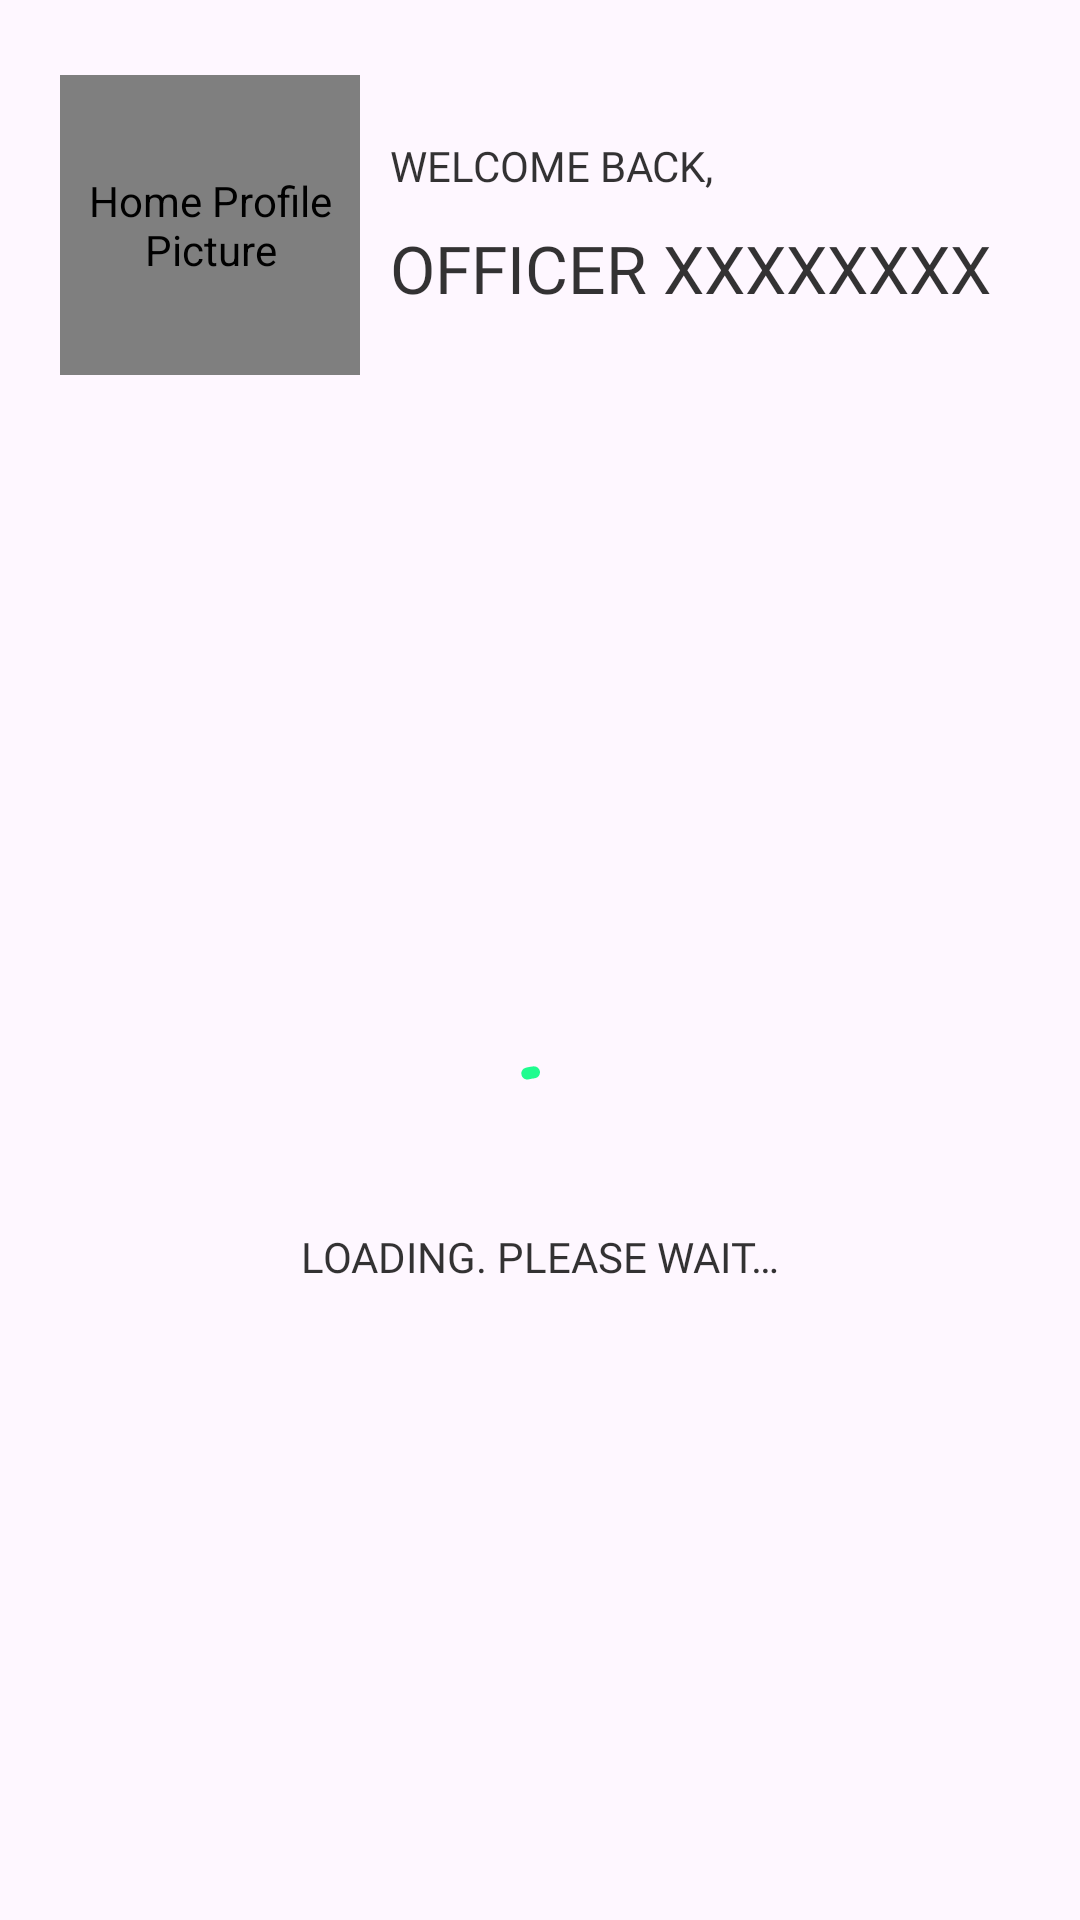

Android layout source for this screen:
<!-- AndroidManifest.xml: application theme Light.Theme.Copture -->
<!-- res/layout/fragment_home.xml -->
<?xml version="1.0" encoding="utf-8"?>
<RelativeLayout xmlns:android="http://schemas.android.com/apk/res/android"
    xmlns:app="http://schemas.android.com/apk/res-auto"
    xmlns:tools="http://schemas.android.com/tools"
    android:layout_width="match_parent"
    android:layout_height="match_parent"
    android:background="@color/transparent"
    tools:context=".views.fragments.HomeFragment">

    <RelativeLayout
        android:id="@+id/RL_Officer_Info"
        android:layout_width="match_parent"
        android:layout_height="wrap_content"
        android:layout_alignParentTop="true"
        android:orientation="horizontal"
        android:paddingHorizontal="10dp"
        android:paddingVertical="15dp">

        <de.hdodenhof.circleimageview.CircleImageView
            android:id="@+id/IV_profilePicture"
            android:layout_width="100dp"
            android:layout_height="100dp"
            android:layout_centerVertical="true"
            android:layout_margin="10dp"
            android:contentDescription="@string/home_profile_picture"
            android:src="@drawable/profile_picture"
            app:civ_border_color="?attr/mainBackgroundColor"
            app:civ_border_width="3dp" />

        <LinearLayout
            android:layout_width="match_parent"
            android:layout_height="wrap_content"
            android:layout_centerVertical="true"
            android:layout_toEndOf="@id/IV_profilePicture"
            android:orientation="vertical">

            <TextView
                android:id="@+id/TV_welcomeBack"
                android:layout_width="match_parent"
                android:layout_height="wrap_content"
                android:layout_marginVertical="5dp"
                android:fontFamily="?attr/semiBoldFont"
                android:text="@string/welcome_back"
                android:textAllCaps="true" />

            <TextView
                android:id="@+id/TV_OfficerName"
                android:layout_width="match_parent"
                android:layout_height="wrap_content"
                android:layout_marginVertical="5dp"
                android:fontFamily="?attr/boldFont"
                android:text="@string/officer_name_placeholder"
                android:textAllCaps="true"
                android:textSize="22sp" />

        </LinearLayout>

    </RelativeLayout>

    <LinearLayout
        android:id="@+id/LL_Loading_Layout"
        android:layout_width="match_parent"
        android:layout_height="match_parent"
        android:layout_below="@id/RL_Officer_Info"
        android:gravity="center"
        android:orientation="vertical">

        <com.google.android.material.progressindicator.CircularProgressIndicator
            android:layout_width="30dp"
            android:layout_height="30dp"
            android:indeterminate="true"
            android:indeterminateBehavior="cycle"
            android:indeterminateTint="@color/green" />

        <TextView
            android:layout_width="match_parent"
            android:layout_height="wrap_content"
            android:layout_marginVertical="10dp"
            android:fontFamily="?semiBoldFont"
            android:text="@string/loading_please_wait"
            android:textAlignment="center"
            android:textAllCaps="true" />

    </LinearLayout>

    <RelativeLayout
        android:id="@+id/RL_MainContent"
        android:layout_width="match_parent"
        android:layout_height="match_parent"
        android:layout_below="@id/RL_Officer_Info"
        android:visibility="gone">

        <androidx.recyclerview.widget.RecyclerView
            android:id="@+id/RV_Entries"
            android:layout_width="match_parent"
            android:layout_height="match_parent"
            android:layout_marginVertical="10dp"
            android:background="@color/transparent"
            android:paddingHorizontal="5dp"
            tools:itemCount="7"
            tools:listitem="@layout/recyclerview_home_item" />

        <LinearLayout
            android:id="@+id/LL_Create_New_Ticket"
            android:layout_width="match_parent"
            android:layout_height="match_parent"
            android:gravity="center"
            android:orientation="vertical"
            android:padding="15dp"
            android:visibility="gone">

            <com.airbnb.lottie.LottieAnimationView
                android:layout_width="match_parent"
                android:layout_height="350dp"
                android:layout_marginVertical="10dp"
                app:lottie_autoPlay="true"
                app:lottie_enableMergePathsForKitKatAndAbove="true"
                app:lottie_loop="true"
                app:lottie_rawRes="@raw/create" />

            <androidx.appcompat.widget.AppCompatButton
                android:id="@+id/BTN_New_Ticket"
                android:layout_width="wrap_content"
                android:layout_height="wrap_content"
                android:layout_gravity="center_horizontal"
                android:background="@drawable/primary_button"
                android:drawableStart="@drawable/ic_add"
                android:drawablePadding="10dp"
                android:fontFamily="?boldFont"
                android:paddingHorizontal="15dp"
                android:text="@string/create_new_ticket" />

        </LinearLayout>

    </RelativeLayout>

</RelativeLayout>
<!-- res/layout/recyclerview_home_item.xml (included above) -->
<?xml version="1.0" encoding="utf-8"?>
<androidx.cardview.widget.CardView xmlns:android="http://schemas.android.com/apk/res/android"
    xmlns:app="http://schemas.android.com/apk/res-auto"
    android:layout_width="match_parent"
    android:layout_height="100dp"
    android:layout_marginHorizontal="15dp"
    android:layout_marginVertical="10dp"
    android:background="@drawable/cardview_background"
    app:cardCornerRadius="15dp">

    <RelativeLayout
        android:layout_width="match_parent"
        android:layout_height="match_parent"
        android:background="@drawable/cardview_background"
        android:gravity="center">

        <TextView
            android:layout_width="wrap_content"
            android:layout_height="wrap_content"
            android:text="@string/app_name" />

    </RelativeLayout>

</androidx.cardview.widget.CardView>
<!-- resources referenced by this layout -->
<resources>
  <color name="green">#20FC8F</color>
  <color name="transparent">@android:color/transparent</color>
  <!-- drawable cardview_background (drawable) -->
  <?xml version="1.0" encoding="utf-8"?>
  <shape xmlns:android="http://schemas.android.com/apk/res/android"
      android:shape="rectangle">
  
      <gradient
          android:angle="0"
          android:endColor="@color/brightColor_600"
          android:startColor="@color/brightColor_300"
          android:type="linear" />
  
  </shape>
  <!-- drawable primary_button (drawable) -->
  <?xml version="1.0" encoding="utf-8"?>
  <shape xmlns:android="http://schemas.android.com/apk/res/android"
      android:shape="rectangle">
      <solid android:color="@color/primaryColor_800"/>
      <corners android:radius="10dp" />
      <padding
          android:bottom="10dp"
          android:left="20dp"
          android:right="20dp"
          android:top="10dp" />
  </shape>
  <string name="app_name">Copture</string>
  <string name="create_new_ticket">Create New Ticket</string>
  <string name="home_profile_picture">Home Profile Picture</string>
  <string name="loading_please_wait">Loading. Please wait…</string>
  <string name="officer_name_placeholder">Officer XXXXXXXX</string>
  <string name="welcome_back">Welcome Back,</string>
  <style name="Light.Theme.Copture" parent="Base.Theme.Copture">
  
          <item name="colorPrimary">@color/green</item>
          <item name="mainBackgroundColor">@color/platinum</item>
          <item name="altBackgroundColor">@color/white</item>
          <item name="contrastBackgroundColor">@color/smokyBlack</item>
          <item name="mainTextColor">@color/darkColor_700</item>
          <item name="altTextColor">@color/celestialBlue</item>
          <item name="contrastTextColor">@color/brightColor_700</item>
          <item name="mainIconColor">@color/royalBlue</item>
          <item name="altIconColor">?attr/mainTextColor</item>
          <item name="customCardBackgroundColor">?attr/altBackgroundColor</item>
          <item name="customCardElevation">50dp</item>
          <item name="customCardCornerRadius">20dp</item>
          <item name="customInputFieldBackground">?attr/altBackgroundColor</item>
          <item name="customInputFieldIconColor">?attr/mainIconColor</item>
          <item name="customInputFieldHintColor">@color/royalBlue</item>
          <item name="customInputFieldInputColor">?attr/mainTextColor</item>
          <item name="customInputFieldErrorColor">@color/errorColor_900</item>
  
      </style>
  <color name="brightColor_600">#B3FFFFFF</color>
  <color name="brightColor_300">#66FFFFFF</color>
  <color name="primaryColor_800">#E60A2463</color>
  <style name="Base.Theme.Copture" parent="Theme.Material3.DayNight.NoActionBar">
          
          
  
          
          <item name="android:statusBarColor">@color/transparent</item>
          <item name="statusBarBackground">@color/transparent</item>
          
          <item name="boldFont">@font/koho_bold</item>
          <item name="regularFont">@font/koho_medium</item>
          <item name="semiBoldFont">@font/koho_semibold</item>
          <item name="android:textColor">?mainTextColor</item>
          
          <item name="android:windowEnterAnimation">@android:anim/fade_in</item>
          <item name="android:windowExitAnimation">@android:anim/fade_out</item>
          <item name="android:activityOpenEnterAnimation">@anim/fade_in</item>
          <item name="android:activityCloseEnterAnimation">@anim/fade_in</item>
          <item name="android:activityOpenExitAnimation">@anim/fade_out</item>
          <item name="android:activityCloseExitAnimation">@anim/fade_out</item>
  
      </style>
  <color name="platinum">#E7E7E7</color>
  <color name="white">#FFFFFFFF</color>
  <color name="smokyBlack">#0F1108</color>
  <color name="darkColor_700">#CC000000</color>
  <color name="celestialBlue">#3E92CC</color>
  <color name="brightColor_700">#CCFFFFFF</color>
  <color name="royalBlue">#0A2463</color>
  <color name="errorColor_900">#B00020</color>
</resources>
